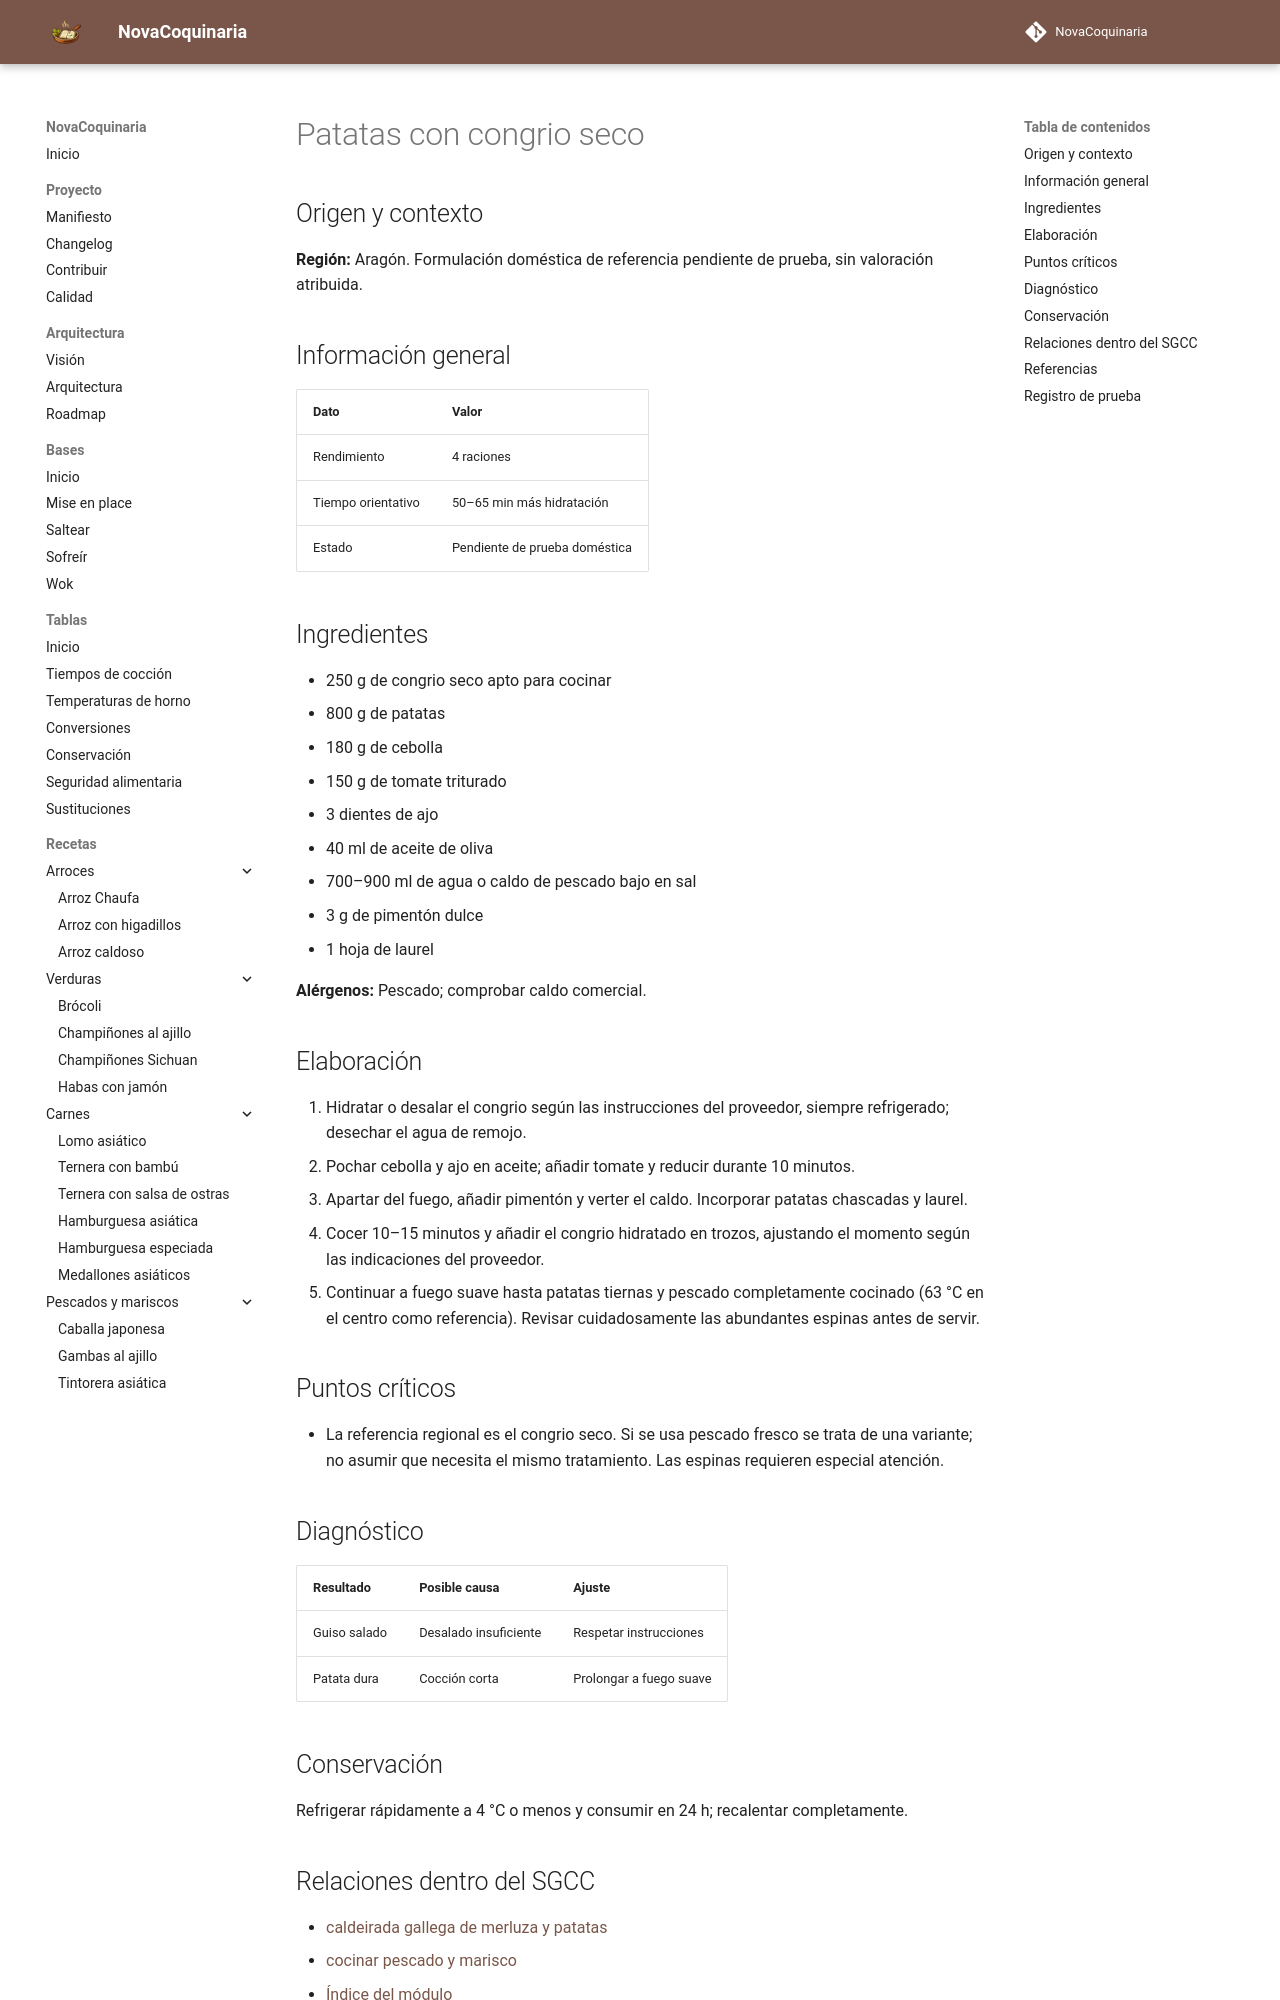

repository: fran-eliot/NovaCoquinaria · page: 06_Pescados_y_Mariscos/patatas_con_congrio_seco_aragonesas.html · generator: mkdocs

---
id: REC-582
tipo: receta
titulo: Patatas con congrio seco
categoria: Pescados y Mariscos
estado: borrador
version: 1.0.0
ultima_revision: 2026-11-18
etiquetas:
  - cocina-espanola
  - tradicional
  - receta-propuesta
  - pendiente-de-prueba
---

# Patatas con congrio seco

## Origen y contexto

**Región:** Aragón. Formulación doméstica de referencia pendiente de prueba, sin valoración atribuida.

## Información general

| Dato | Valor |
|---|---|
| Rendimiento | 4 raciones |
| Tiempo orientativo | 50–65 min más hidratación |
| Estado | Pendiente de prueba doméstica |

## Ingredientes

- 250 g de congrio seco apto para cocinar
- 800 g de patatas
- 180 g de cebolla
- 150 g de tomate triturado
- 3 dientes de ajo
- 40 ml de aceite de oliva
- 700–900 ml de agua o caldo de pescado bajo en sal
- 3 g de pimentón dulce
- 1 hoja de laurel

**Alérgenos:** Pescado; comprobar caldo comercial.

## Elaboración

1. Hidratar o desalar el congrio según las instrucciones del proveedor, siempre refrigerado; desechar el agua de remojo.
2. Pochar cebolla y ajo en aceite; añadir tomate y reducir durante 10 minutos.
3. Apartar del fuego, añadir pimentón y verter el caldo. Incorporar patatas chascadas y laurel.
4. Cocer 10–15 minutos y añadir el congrio hidratado en trozos, ajustando el momento según las indicaciones del proveedor.
5. Continuar a fuego suave hasta patatas tiernas y pescado completamente cocinado (63 °C en el centro como referencia). Revisar cuidadosamente las abundantes espinas antes de servir.

## Puntos críticos

- La referencia regional es el congrio seco. Si se usa pescado fresco se trata de una variante; no asumir que necesita el mismo tratamiento. Las espinas requieren especial atención.

## Diagnóstico

| Resultado | Posible causa | Ajuste |
|---|---|---|
| Guiso salado | Desalado insuficiente | Respetar instrucciones |
| Patata dura | Cocción corta | Prolongar a fuego suave |

## Conservación

Refrigerar rápidamente a 4 °C o menos y consumir en 24 h; recalentar completamente.
